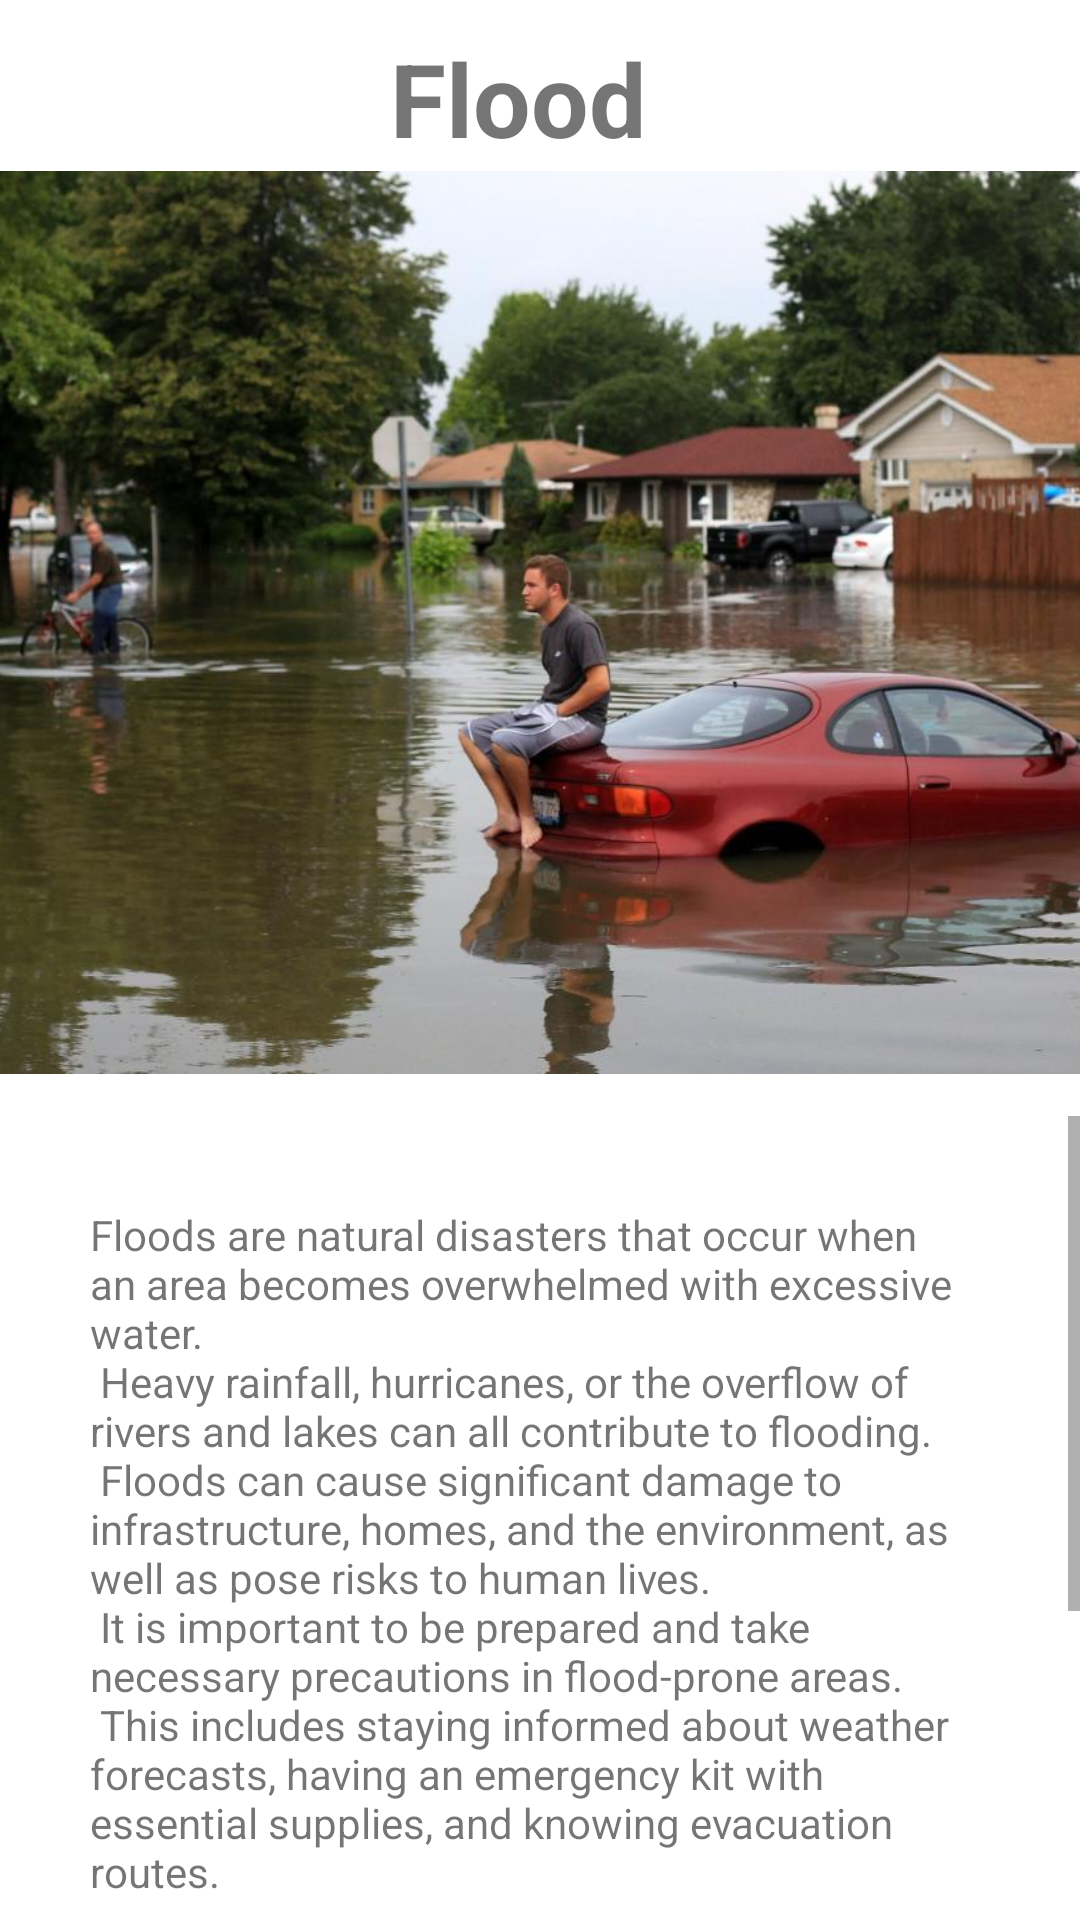

Write the Android layout XML for this screen, with the resource values it uses.
<!-- AndroidManifest.xml: application theme Theme.AlbanianRedCross -->
<!-- res/layout/fragment_flood_p.xml -->
<?xml version="1.0" encoding="utf-8"?>
<FrameLayout xmlns:android="http://schemas.android.com/apk/res/android"
    xmlns:tools="http://schemas.android.com/tools"
    android:layout_width="match_parent"
    android:layout_height="match_parent"
    xmlns:app="http://schemas.android.com/apk/res-auto"
    tools:context=".FloodP">

    <androidx.constraintlayout.widget.ConstraintLayout
        android:layout_width="match_parent"
        android:layout_height="match_parent">

        <TextView
            android:id="@+id/textView12"
            android:layout_width="375dp"
            android:layout_height="255dp"
            android:text="@string/flood"
            android:textAlignment="center"
            android:textSize="34sp"
            android:textStyle="bold"
            app:layout_constraintBottom_toBottomOf="parent"
            app:layout_constraintEnd_toEndOf="parent"
            app:layout_constraintHorizontal_bias="1.0"
            app:layout_constraintStart_toStartOf="parent"
            app:layout_constraintTop_toTopOf="parent"
            app:layout_constraintVertical_bias="0.026" />

        <ImageView
            android:id="@+id/imageView"
            android:layout_width="732dp"
            android:layout_height="301dp"
            android:contentDescription="@string/desciption"
            android:src="@drawable/floddd"
            app:layout_constraintBottom_toBottomOf="parent"
            app:layout_constraintEnd_toEndOf="parent"
            app:layout_constraintHorizontal_bias="0.515"
            app:layout_constraintStart_toStartOf="parent"
            app:layout_constraintTop_toTopOf="parent"
            app:layout_constraintVertical_bias="0.168" />

        <ScrollView
            android:layout_width="match_parent"
            android:layout_height="261dp"
            app:layout_constraintBottom_toBottomOf="parent"
            app:layout_constraintEnd_toEndOf="parent"
            app:layout_constraintHorizontal_bias="0.75"
            app:layout_constraintStart_toStartOf="parent"
            app:layout_constraintTop_toBottomOf="@+id/imageView"
            app:layout_constraintVertical_bias="0.674">

            <LinearLayout
                android:layout_width="match_parent"
                android:layout_height="wrap_content"
                android:orientation="vertical">


                <TextView
                    android:id="@+id/textView6"
                    android:layout_width="match_parent"
                    android:layout_height="352dp"
                    android:layout_margin="30dp"
                    android:text="@string/floodone" />

                <View
                    android:id="@+id/divider3"
                    android:layout_width="match_parent"
                    android:layout_height="1dp"
                    android:background="?android:attr/listDivider" />




            </LinearLayout>
        </ScrollView>

    </androidx.constraintlayout.widget.ConstraintLayout>



</FrameLayout>
<!-- resources referenced by this layout -->
<resources>
  <!-- drawable floddd: jpg bitmap (drawable, 121947 bytes) -->
  <string name="desciption">desciption</string>
  <string name="flood">Flood</string>
  <string name="floodone">Floods are natural disasters that occur when an area becomes overwhelmed with excessive water. \n Heavy rainfall, hurricanes, or the overflow of rivers and lakes can all contribute to flooding. \n Floods can cause significant damage to infrastructure, homes, and the environment, as well as pose risks to human lives. \n It is important to be prepared and take necessary precautions in flood-prone areas. \n This includes staying informed about weather forecasts, having an emergency kit with essential supplies, and knowing evacuation routes. \n During a flood, it is crucial to prioritize personal safety and avoid walking or driving through floodwaters. \n Seeking higher ground and following instructions from local authorities are key steps to take during a flood emergency. \n By being vigilant and taking preventive measures, individuals and communities can minimize the impact of floods and protect themselves from harm. \n</string>
  <style name="Theme.AlbanianRedCross" parent="Theme.MaterialComponents.Light.NoActionBar">
          
          <item name="colorPrimary">@color/white</item>
          <item name="colorPrimaryVariant">@color/purple_700</item>
          <item name="colorOnPrimary">@color/white</item>
          
          <item name="colorSecondary">@color/teal_200</item>
          <item name="colorSecondaryVariant">@color/teal_700</item>
          <item name="colorOnSecondary">@color/black</item>
          
          <item name="android:statusBarColor">@color/purple_200</item>
          
      </style>
  <color name="white">#E90024</color>
  <color name="purple_700">#F44336</color>
  <color name="teal_200">#FF03DAC5</color>
  <color name="teal_700">#FF018786</color>
  <color name="black">#E90024</color>
  <color name="purple_200">#E90024</color>
</resources>
